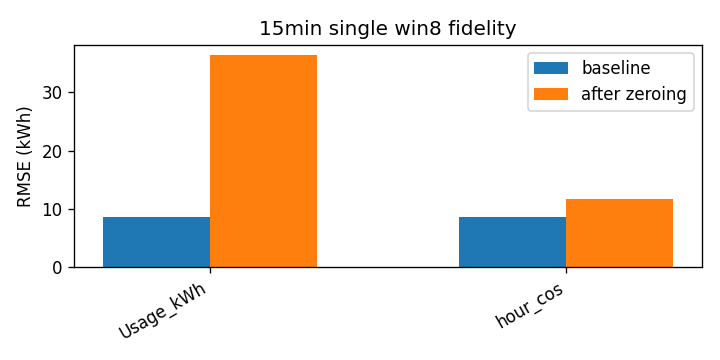

Source data for this figure (header and first rows):
attr, baseline_rmse, rmse_zero, delta
Usage_kWh, 8.555, 36.33, 27.78
hour_cos, 8.555, 11.66, 3.108
